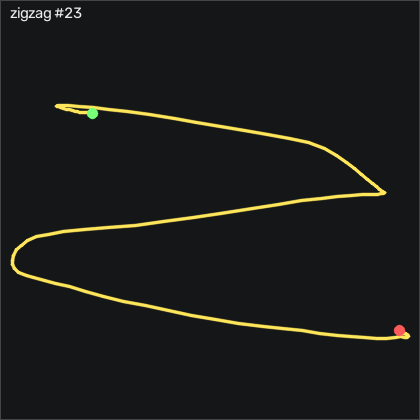

Values plotted in this chart, from the file beside it:
t_s, ax, ay, az, gx, gy, gz, seq
0.00000, -0.82, -0.251, 0.445, -17.75, -3.701, 0.3741, 33479
0.01000, -0.81, -0.246, 0.444, -17.2, -3.03, 1.868, 33480
0.02000, -0.806, -0.243, 0.438, -17.08, -2.146, 3.3, 33481
0.03000, -0.826, -0.234, 0.435, -17.38, -0.8964, 3.941, 33482
0.04100, -0.835, -0.22, 0.433, -18.15, -0.7134, 5.343, 33483
0.05000, -0.838, -0.204, 0.432, -19.33, -1.353, 6.044, 33484
0.06000, -0.855, -0.194, 0.43, -20.86, -2.177, 4.947, 33485
0.07000, -0.854, -0.182, 0.424, -22.63, -3.762, 4.611, 33486
0.08100, -0.851, -0.17, 0.421, -24.88, -5.073, 4.52, 33487
0.09000, -0.854, -0.164, 0.421, -27.47, -6.231, 3.453, 33488
0.1, -0.846, -0.177, 0.417, -30.1, -7.146, 2.66, 33489
0.11, -0.825, -0.192, 0.423, -32.6, -7.39, 2.538, 33490
0.12, -0.831, -0.23, 0.437, -34.85, -7.542, 1.563, 33491
0.13, -0.818, -0.289, 0.449, -35.55, -8.244, 0.1911, 33492
0.14, -0.78, -0.395, 0.485, -33.63, -9.097, -1.852, 33493
0.15, -0.744, -0.55, 0.542, -27.38, -9.158, -5.511, 33494
0.16, -0.703, -0.776, 0.619, -14.09, -7.725, -11.27, 33495
0.17, -0.665, -0.993, 0.678, 8.898, -5.713, -18.86, 33496
0.18, -0.667, -1.165, 0.722, 41.28, -1.902, -28.62, 33497
0.19, -0.674, -1.196, 0.71, 80.39, 2.061, -37.43, 33498
0.2, -0.652, -1.126, 0.644, 120.7, 6.512, -39.75, 33499
0.211, -0.63, -1.059, 0.587, 157.1, 13.28, -41.85, 33500
0.22, -0.639, -1.001, 0.545, 189.7, 20.84, -47.89, 33501
0.23, -0.604, -0.947, 0.479, 218.7, 27.67, -52.4, 33502
0.24, -0.602, -0.83, 0.368, 244.3, 34.56, -56.46, 33503
0.251, -0.622, -0.626, 0.304, 264.9, 40.78, -59.6, 33504
0.26, -0.727, -0.43, 0.262, 276.4, 48.34, -64.08, 33505
0.27, -0.815, -0.275, 0.209, 278.9, 49.77, -65.72, 33506
0.28, -0.856, -0.103, 0.14, 275.4, 47.52, -64.11, 33507
0.29, -0.866, 0.02800, 0.107, 265.1, 46.18, -59.29, 33508
0.3, -0.874, 0.146, 0.08400, 248.7, 45.08, -54.05, 33509
0.31, -0.715, 0.524, -0.00700, 219.7, 45.14, -49.02, 33510
0.32, -0.756, 0.377, 0.04700, 174.7, 66.51, -36.73, 33511
0.33, -0.977, 0.378, 0.00600, 143.3, 81.79, -20.14, 33512
0.34, -1.031, 0.388, 0.125, 115.7, 79.07, 0.1601, 33513
0.35, -1.021, 0.326, 0.209, 93.14, 72.34, 10.1, 33514
0.36, -1.009, 0.247, 0.255, 75.21, 62.34, 8.849, 33515
0.37, -1.036, 0.205, 0.287, 63.81, 54.5, 3.361, 33516
0.381, -1.078, 0.179, 0.299, 55.03, 48.13, -0.5109, 33517
0.39, -1.113, 0.162, 0.313, 47.31, 39.62, -4.139, 33518
0.4, -1.134, 0.193, 0.315, 39.9, 29.93, -6.578, 33519
0.41, -1.108, 0.246, 0.295, 31.18, 19.41, -5.693, 33520
0.421, -1.05, 0.306, 0.267, 19.9, 11.36, -3.468, 33521
0.43, -0.913, 0.32, 0.286, 5.392, 5.933, 1.38, 33522
0.44, -0.96, 0.351, 0.222, -9.974, 8.067, 7.111, 33523
0.45, -0.934, 0.372, 0.179, -27.54, 6.451, 16.44, 33524
0.46, -0.888, 0.411, 0.16, -47.44, 3.281, 22.42, 33525
0.47, -0.885, 0.441, 0.143, -70.43, 3.708, 24.95, 33526
0.48, -0.869, 0.506, 0.106, -95.86, 3.464, 28.27, 33527
0.49, -0.857, 0.529, 0.06300, -125.7, 6.604, 32.78, 33528
0.5, -0.871, 0.525, 0.00000, -158, 12.24, 39.86, 33529
0.51, -0.873, 0.511, -0.07600, -191.7, 19.38, 51.08, 33530
0.52, -0.894, 0.518, -0.142, -226.5, 30.05, 65.83, 33531
0.53, -0.945, 0.449, -0.17, -263.4, 41.91, 78.73, 33532
0.54, -0.998, 0.3, -0.152, -298.7, 50.2, 84.7, 33533
0.551, -1.063, 0.09500, -0.1, -326.7, 53.25, 82.94, 33534
0.56, -1.064, -0.107, -0.03500, -342.9, 49.96, 75.86, 33535
0.57, -1.036, -0.325, 0.05100, -344.5, 44.99, 68.73, 33536
0.58, -1.017, -0.525, 0.191, -330.3, 40.29, 56.35, 33537
0.59, -0.946, -0.644, 0.296, -305.8, 29.74, 33.21, 33538
... 71 more rows
